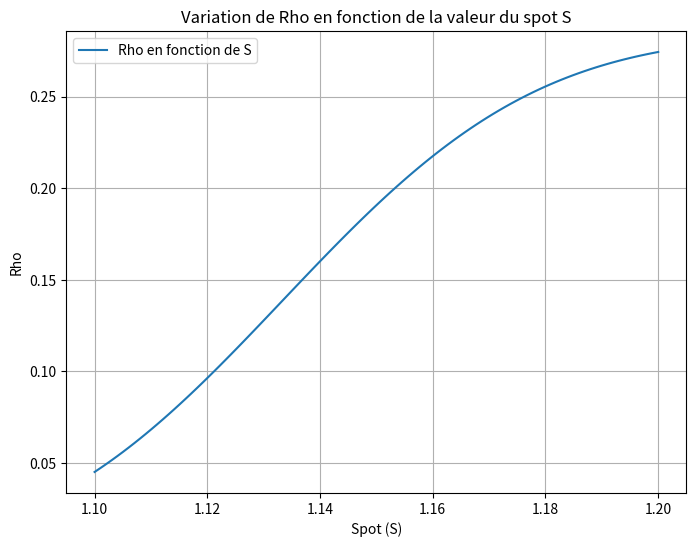
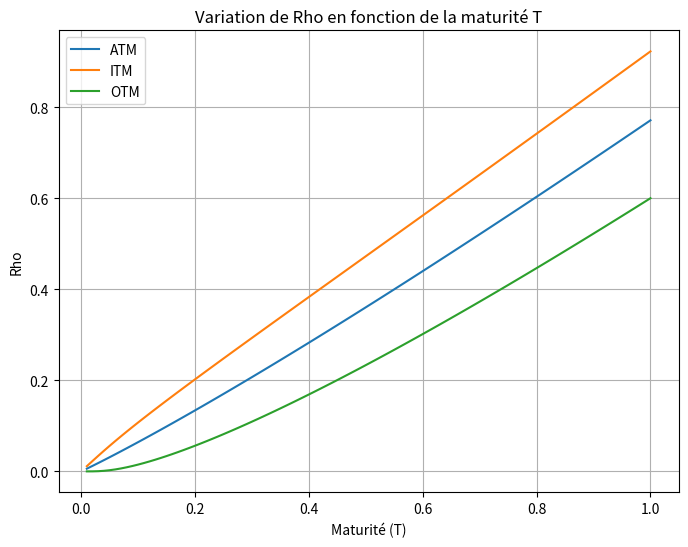

Here is the Python script that generated these plots, in order:
import numpy as np
import matplotlib.pyplot as plt
from scipy.stats import norm

def black_scholes_rho(S, K, T, r, q, sigma):
    d2 = (np.log(S / K) + (r - q + 0.5 * sigma**2) * T) / (sigma * np.sqrt(T))
    rho = K * T * np.exp(-r * T) * norm.cdf(d2)
    return rho

# Question 2: Variation de Rho en fonction de la valeur du spot S
K = 1.1432
r = 0.0260  # 2.60%
q = -0.0031  # -0.31%
T = 0.25  # 3 mois
sigma = 0.0616  # 6.16%

S_values = np.linspace(1.1, 1.2, 100)
rho_values = [black_scholes_rho(S, K, T, r, q, sigma) for S in S_values]

plt.figure(figsize=(8, 6))
plt.plot(S_values, rho_values, label='Rho en fonction de S')
plt.title('Variation de Rho en fonction de la valeur du spot S')
plt.xlabel('Spot (S)')
plt.ylabel('Rho')
plt.legend()
plt.grid(True)
plt.show()

# Question 3: Variation de Rho en fonction de la maturité T pour les cas ATM, ITM et OTM
S_atm = 1.1432
S_itm = 1.1750
S_otm = 1.1150

T_values = np.linspace(0.01, 1, 100)
rho_atm_values = [black_scholes_rho(S_atm, K, T, r, q, sigma) for T in T_values]
rho_itm_values = [black_scholes_rho(S_itm, K, T, r, q, sigma) for T in T_values]
rho_otm_values = [black_scholes_rho(S_otm, K, T, r, q, sigma) for T in T_values]

plt.figure(figsize=(8, 6))
plt.plot(T_values, rho_atm_values, label='ATM')
plt.plot(T_values, rho_itm_values, label='ITM')
plt.plot(T_values, rho_otm_values, label='OTM')
plt.title('Variation de Rho en fonction de la maturité T')
plt.xlabel('Maturité (T)')
plt.ylabel('Rho')
plt.legend()
plt.grid(True)
plt.show()


